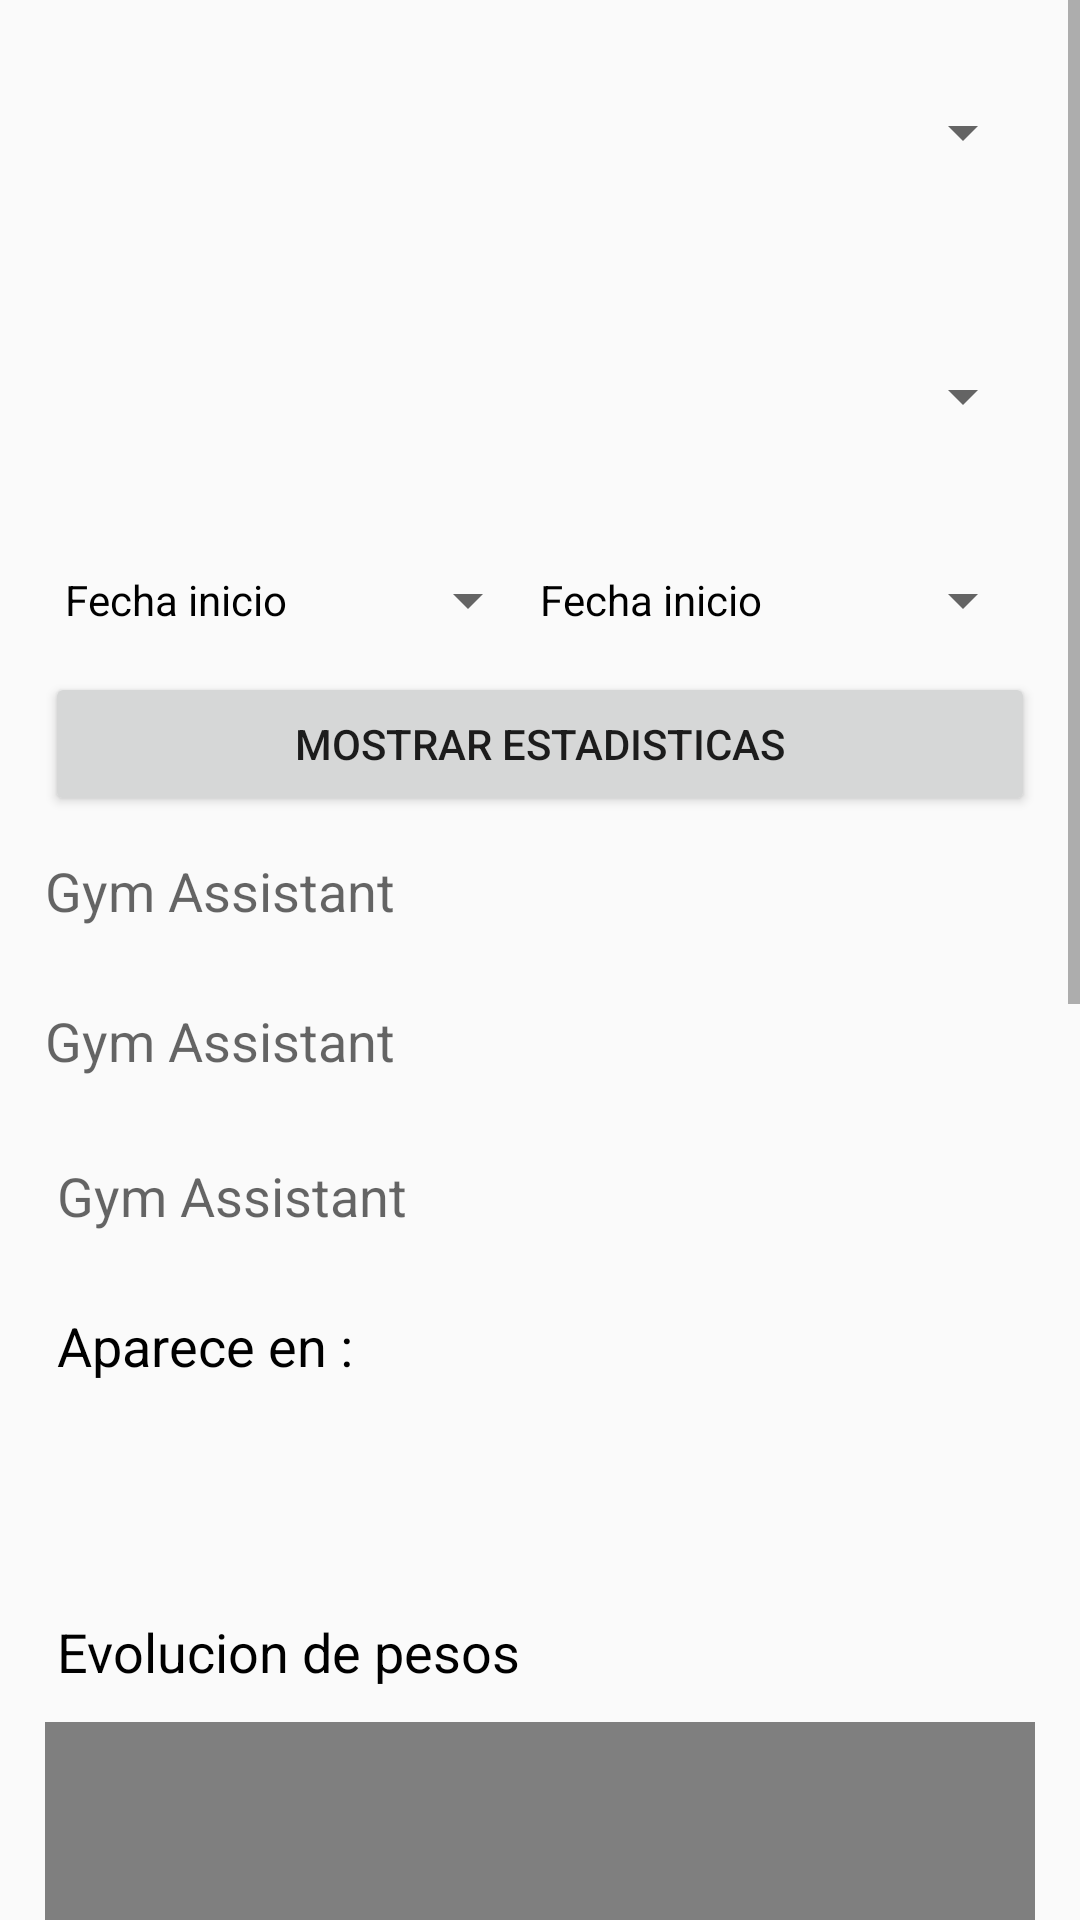

The Android layout XML behind this screen, and the referenced resources:
<!-- AndroidManifest.xml: application theme Theme.AppCompat.DayNight.NoActionBar -->
<!-- res/layout/activity_ejercicios_estadisticas.xml -->
<?xml version="1.0" encoding="utf-8"?>
<ScrollView xmlns:android="http://schemas.android.com/apk/res/android"
    android:layout_width="match_parent"
    android:layout_height="match_parent">

    <LinearLayout
        android:layout_width="match_parent"
        android:layout_height="wrap_content"
        android:orientation="vertical"
        android:paddingLeft="15dp"
        android:paddingRight="15dp">

        <Spinner
            android:id="@+id/spinner_categorias"
            android:layout_width="match_parent"
            android:layout_height="88dp"
            android:contentDescription="@string/app_name"
            android:spinnerMode="dropdown" />

        <Spinner
            android:id="@+id/spinner_ejercicios"
            android:layout_width="match_parent"
            android:layout_height="88dp"
            android:contentDescription="@string/app_name"
            android:spinnerMode="dropdown" />

        <LinearLayout
            android:layout_width="match_parent"
            android:layout_height="wrap_content"
            android:orientation="horizontal">

            <Button
                android:id="@+id/pickerFechaIni"
                style="?android:spinnerStyle"
                android:layout_width="0dp"
                android:layout_weight="0.5"
                android:layout_height="wrap_content"
                android:onClick="openDatePicker2"
                android:text="  Fecha inicio"
                android:textColor="@color/black" />

            <Button
                android:id="@+id/pickerFechaFin"
                style="?android:spinnerStyle"
                android:layout_width="0dp"
                android:layout_weight="0.5"
                android:layout_height="wrap_content"
                android:onClick="openDatePicker"
                android:text="@string/fechaInicio"
                android:textColor="@color/black" />
        </LinearLayout>

        <Button
            android:id="@+id/mostrarEstdEjer"
            android:layout_width="match_parent"
            android:layout_height="wrap_content"
            android:onClick="cargarEstadisticas"
            android:text="@string/botonEstad" />

        <EditText
            android:id="@+id/repMedias"
            android:layout_width="match_parent"
            android:layout_height="50dp"
            android:enabled="false"
            android:background="@null"
            android:hint="@string/app_name"
            android:text=""
            android:textColor="@color/black"/>

        <EditText
            android:id="@+id/pesoMedio"
            android:layout_width="match_parent"
            android:layout_height="50dp"
            android:enabled="false"
            android:background="@null"
            android:hint="@string/app_name"
            android:text=""
            android:textColor="@color/black"/>

        <EditText
            android:id="@+id/SeriesMedias"
            android:layout_width="match_parent"
            android:layout_height="50dp"
            android:enabled="false"
            android:backgroundTint="@android:color/transparent"
            android:hint="@string/app_name"
            android:text=""
            android:textColor="@color/black"/>

        <EditText
            android:id="@+id/nombreListado"
            android:layout_width="match_parent"
            android:layout_height="50dp"
            android:enabled="false"
            android:textColor="@color/black"
            android:backgroundTint="@android:color/transparent"
            android:hint="@string/app_name"
            android:text="Aparece en : " />

        <LinearLayout
            android:id="@+id/listadoRutinasLL"
            android:layout_width="match_parent"
            android:layout_height="52dp"
            android:orientation="vertical"></LinearLayout>

        <EditText
            android:id="@+id/tituloChart1"
            android:layout_width="match_parent"
            android:layout_height="50dp"
            android:enabled="false"
            android:backgroundTint="@android:color/transparent"
            android:hint="@string/app_name"
            android:text="Evolucion de pesos"
            android:textColor="@color/black"/>

        <com.github.mikephil.charting.charts.LineChart
            android:id="@+id/chart"
            android:layout_width="match_parent"
            android:layout_height="300dp" />

        <EditText
            android:id="@+id/tituloChart2"
            android:layout_width="match_parent"
            android:layout_height="50dp"
            android:enabled="false"
            android:backgroundTint="@android:color/transparent"
            android:hint="@string/app_name"
            android:text="Evolucion de repeticiones"
            android:textColor="@color/black"/>

        <com.github.mikephil.charting.charts.LineChart
            android:id="@+id/chart2"
            android:layout_width="match_parent"
            android:layout_height="300dp" />

    </LinearLayout>
</ScrollView>
<!-- resources referenced by this layout -->
<resources>
  <color name="black">#FF000000</color>
  <string name="app_name">Gym Assistant</string>
  <string name="botonEstad">Mostrar estadisticas</string>
  <string name="fechaInicio">Fecha inicio</string>
</resources>
